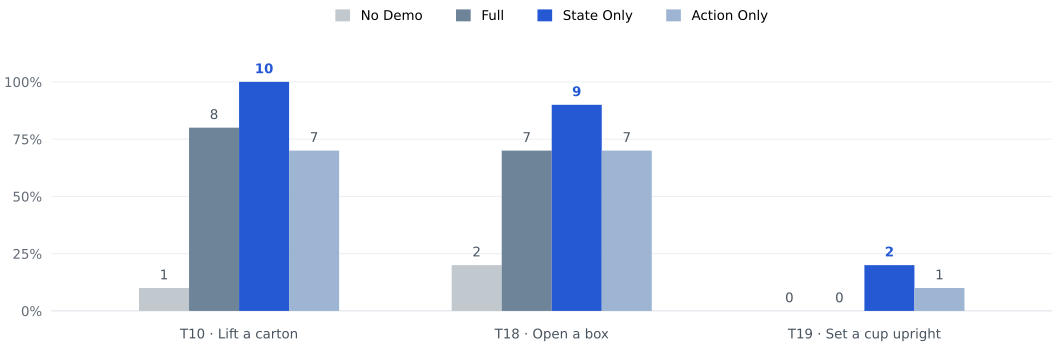

The table this chart was drawn from, first rows:
task, condition, successes, trials, success_rate, mean_model_calls
t10, No Demo, 1, 10, 0.1, 55.6
t10, Full, 8, 10, 0.8, 38.5
t10, State Only, 10, 10, 1.0, 20.1
t10, Action Only, 7, 10, 0.7, 29.7
t18, No Demo, 2, 10, 0.2, 38.6
t18, Full, 7, 10, 0.7, 34.5
t18, State Only, 9, 10, 0.9, 21.0
t18, Action Only, 7, 10, 0.7, 21.7
t19, No Demo, 0, 10, 0.0, 21.4
t19, Full, 0, 10, 0.0, 27.4
t19, State Only, 2, 10, 0.2, 26.1
t19, Action Only, 1, 10, 0.1, 21.7
